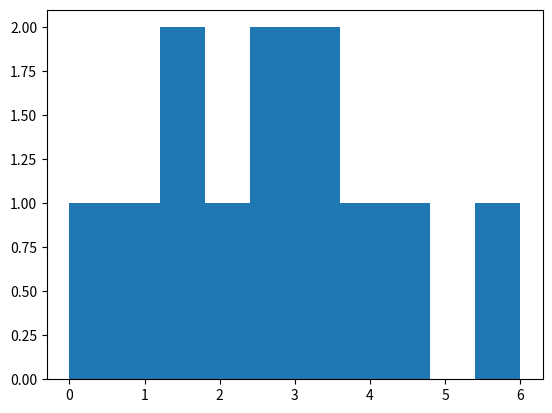

This figure's Python source:
import matplotlib.pyplot as plt

year = [1950, 1970, 1990, 2010]
pop = [2.135, 3.692, 5.263, 6.672]

value = [0, 0.6, 1.4, 1.6, 2.2, 2.5, 2.6, 3.2, 3.5, 3.9, 4.2, 6]
plt.hist(value, bins=10)

#plt.scatter(year, pop)
plt.show()
